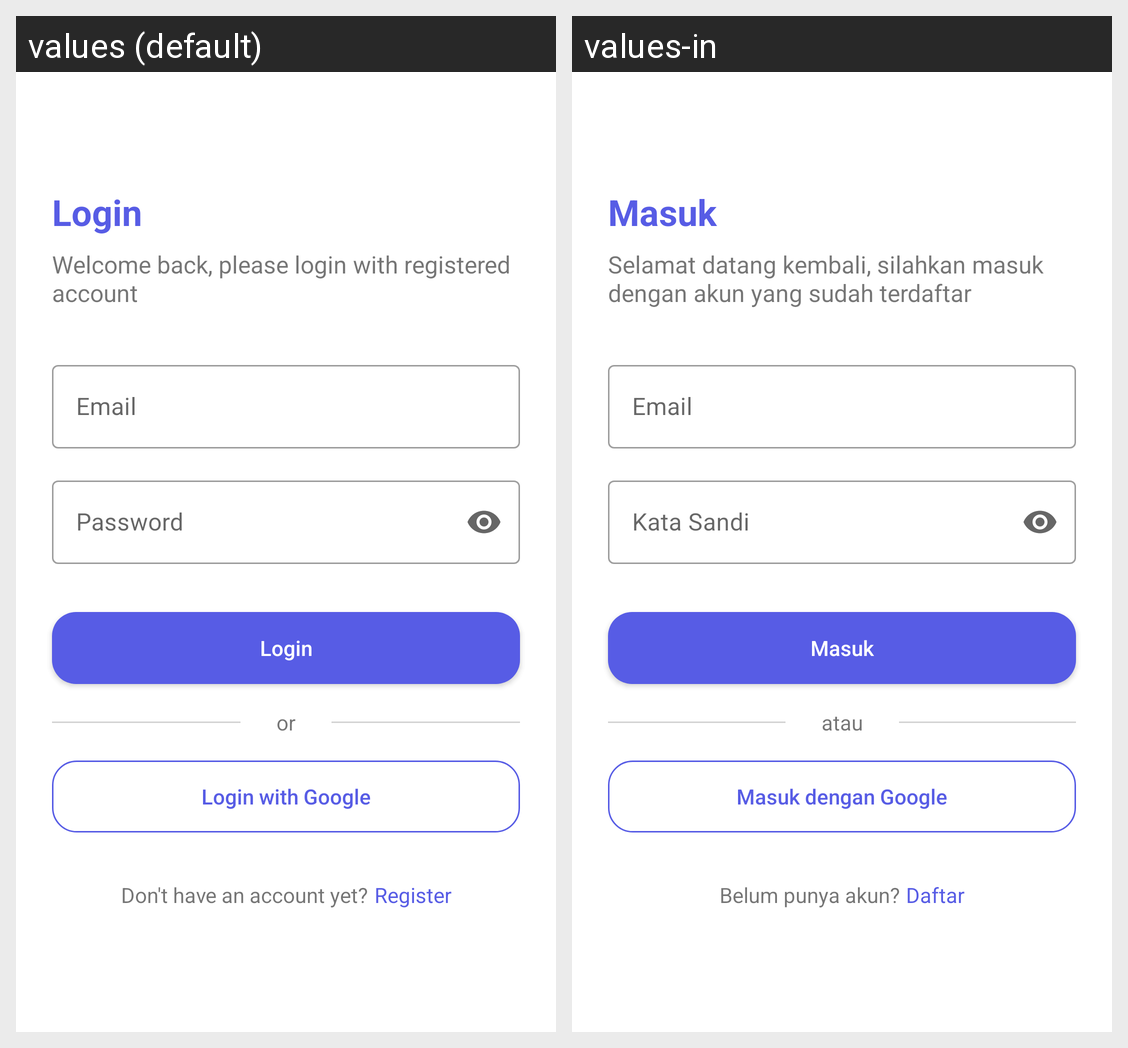

The Android screen above is rendered under two locales of the same app. Produce the string resources it draws, with the default and per-locale values.
Android screen res/layout/activity_login.xml rendered under 2 locales, left to right: values (default), values-in. Device: Nexus 5 (rendered at 1080×1920; each locale shown at half size, 540×960, under a caption strip naming it); theme Theme.Emodiary.
Strings drawn on this screen, with the default value and each locale's value (text and hints the layout hard-codes, and strings that could not be matched under every locale, appear in the picture but are not listed):

masuk
  values: Login
  values-in: Masuk

login_desc
  values: Welcome back, please login with registered account
  values-in: Selamat datang kembali, silahkan masuk dengan akun yang sudah terdaftar

email
  values: Email
  values-in: Email

password
  values: Password
  values-in: Kata Sandi

or
  values: or
  values-in: atau

masuk_dengan_google
  values: Login with Google
  values-in: Masuk dengan Google

belum_punya_akun_ayo
  values: Don't have an account yet?
  values-in: Belum punya akun?

daftar
  values: Register
  values-in: Daftar
